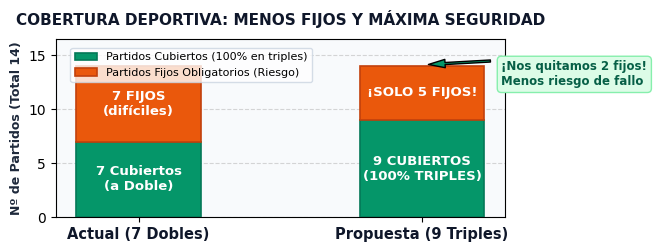
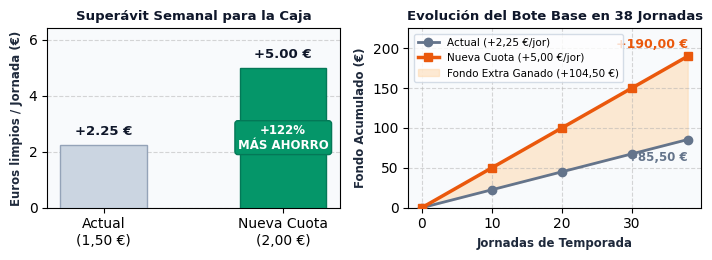

Recreate these plots in Python, in order.
# -*- coding: utf-8 -*-
"""
Generador de gráficos perfeccionados para el informe de la Peña Maulas
"""
import matplotlib.pyplot as plt
import numpy as np

plt.rcParams['font.family'] = 'sans-serif'
plt.rcParams['font.sans-serif'] = ['DejaVu Sans', 'Arial', 'Helvetica']

def create_graphics():
    # -------------------------------------------------------------
    # GRÁFICO 1: Comparativa Deportiva (Partidos Cubiertos vs Fijos)
    # -------------------------------------------------------------
    fig, ax = plt.subplots(figsize=(6.8, 2.6), dpi=200)
    fig.patch.set_facecolor('#ffffff')
    ax.set_facecolor('#f8fafc')

    categories = ['Actual (7 Dobles)', 'Propuesta (9 Triples)']
    cubiertos = [7, 9]
    fijos = [7, 5]

    x = np.arange(len(categories))
    width = 0.44

    # Barras apiladas
    ax.bar(x, cubiertos, width, label='Partidos Cubiertos (100% en triples)', color='#059669', edgecolor='#047857', linewidth=1.2, zorder=3)
    ax.bar(x, fijos, width, bottom=cubiertos, label='Partidos Fijos Obligatorios (Riesgo)', color='#ea580c', edgecolor='#c2410c', linewidth=1.2, zorder=3)

    # Texto dentro de las barras (ajustado para que nunca se solape con la leyenda)
    ax.text(x[0], 3.5, "7 Cubiertos\n(a Doble)", ha='center', va='center', color='white', fontweight='bold', fontsize=9.5)
    ax.text(x[0], 10.5, "7 FIJOS\n(difíciles)", ha='center', va='center', color='white', fontweight='bold', fontsize=9.5)

    ax.text(x[1], 4.5, "9 CUBIERTOS\n(100% TRIPLES)", ha='center', va='center', color='white', fontweight='bold', fontsize=9.5)
    ax.text(x[1], 11.5, "¡SOLO 5 FIJOS!", ha='center', va='center', color='white', fontweight='bold', fontsize=9.5)

    ax.set_ylabel('Nº de Partidos (Total 14)', fontsize=9, fontweight='bold', color='#1e293b')
    ax.set_ylim(0, 16.5)
    ax.set_xticks(x)
    ax.set_xticklabels(categories, fontsize=10.5, fontweight='bold', color='#0f172a')
    ax.grid(axis='y', linestyle='--', alpha=0.5, zorder=0)

    # Anotación destacada
    ax.annotate('¡Nos quitamos 2 fijos!\nMenos riesgo de fallo', 
                xy=(1, 14.1), xytext=(1.28, 12.2),
                arrowprops=dict(facecolor='#059669', shrink=0.08, width=1.5, headwidth=6),
                fontsize=8.5, fontweight='bold', color='#065f46',
                bbox=dict(boxstyle="round,pad=0.35", fc="#dcfce7", ec="#86efac", lw=1))

    # Leyenda en la esquina superior izquierda
    ax.legend(loc='upper left', bbox_to_anchor=(0.02, 0.98), frameon=True, facecolor='#ffffff', edgecolor='#cbd5e1', fontsize=8)
    plt.title('COBERTURA DEPORTIVA: MENOS FIJOS Y MÁXIMA SEGURIDAD', fontsize=11, fontweight='bold', color='#0f172a', pad=10)
    plt.tight_layout()
    plt.savefig('grafico_deportiva.png', dpi=200, bbox_inches='tight')
    plt.close()

    # -------------------------------------------------------------
    # GRÁFICO 2: Crecimiento y Ahorro del Bote Común de la Peña
    # -------------------------------------------------------------
    fig, (ax1, ax2) = plt.subplots(1, 2, figsize=(7.2, 2.7), dpi=200)
    fig.patch.set_facecolor('#ffffff')

    # Subgráfico A: Superávit semanal neto
    ax1.set_facecolor('#f8fafc')
    vals_semanal = [2.25, 5.00]
    bars1 = ax1.bar(['Actual\n(1,50 €)', 'Nueva Cuota\n(2,00 €)'], vals_semanal, color=['#cbd5e1', '#059669'], edgecolor=['#94a3b8', '#047857'], width=0.48, zorder=3)
    ax1.set_ylim(0, 6.4)
    ax1.set_ylabel('Euros limpios / Jornada (€)', fontsize=8.5, fontweight='bold', color='#1e293b')
    ax1.grid(axis='y', linestyle='--', alpha=0.5, zorder=0)
    ax1.set_title('Superávit Semanal para la Caja', fontsize=9.5, fontweight='bold', color='#0f172a')
    
    for bar in bars1:
        yval = bar.get_height()
        ax1.text(bar.get_x() + bar.get_width()/2.0, yval + 0.22, f"+{yval:.2f} €", ha='center', va='bottom', fontweight='bold', fontsize=9.5, color='#0f172a')
    
    ax1.text(1, 2.5, '+122%\nMÁS AHORRO', ha='center', va='center', fontweight='bold', color='white', fontsize=8.5,
             bbox=dict(boxstyle="round,pad=0.25", fc="#059669", ec="#047857"))

    # Subgráfico B: Ahorro acumulado de temporada (38 jornadas)
    ax2.set_facecolor('#f8fafc')
    jornadas = np.array([0, 10, 20, 30, 38])
    acum_actual = jornadas * 2.25
    acum_nueva = jornadas * 5.00

    ax2.plot(jornadas, acum_actual, marker='o', color='#64748b', linewidth=2, label='Actual (+2,25 €/jor)', zorder=3)
    ax2.plot(jornadas, acum_nueva, marker='s', color='#ea580c', linewidth=2.5, label='Nueva Cuota (+5,00 €/jor)', zorder=4)
    ax2.fill_between(jornadas, acum_actual, acum_nueva, color='#fed7aa', alpha=0.5, label='Fondo Extra Ganado (+104,50 €)')

    ax2.set_xlabel('Jornadas de Temporada', fontsize=8.5, fontweight='bold', color='#1e293b')
    ax2.set_ylabel('Fondo Acumulado (€)', fontsize=8.5, fontweight='bold', color='#1e293b')
    ax2.set_title('Evolución del Bote Base en 38 Jornadas', fontsize=9.5, fontweight='bold', color='#0f172a')
    ax2.set_ylim(0, 225)
    ax2.grid(True, linestyle='--', alpha=0.5, zorder=0)

    ax2.text(38, 190 + 6, '+190,00 €', ha='right', va='bottom', fontweight='bold', color='#ea580c', fontsize=9)
    ax2.text(38, 85.5 - 14, '+85,50 €', ha='right', va='top', fontweight='bold', color='#64748b', fontsize=8.5)

    ax2.legend(loc='upper left', frameon=True, facecolor='#ffffff', edgecolor='#cbd5e1', fontsize=7.5)

    plt.tight_layout()
    plt.savefig('grafico_financiero.png', dpi=200, bbox_inches='tight')
    plt.close()
    print("Gráficos perfeccionados con éxito.")

if __name__ == '__main__':
    create_graphics()
